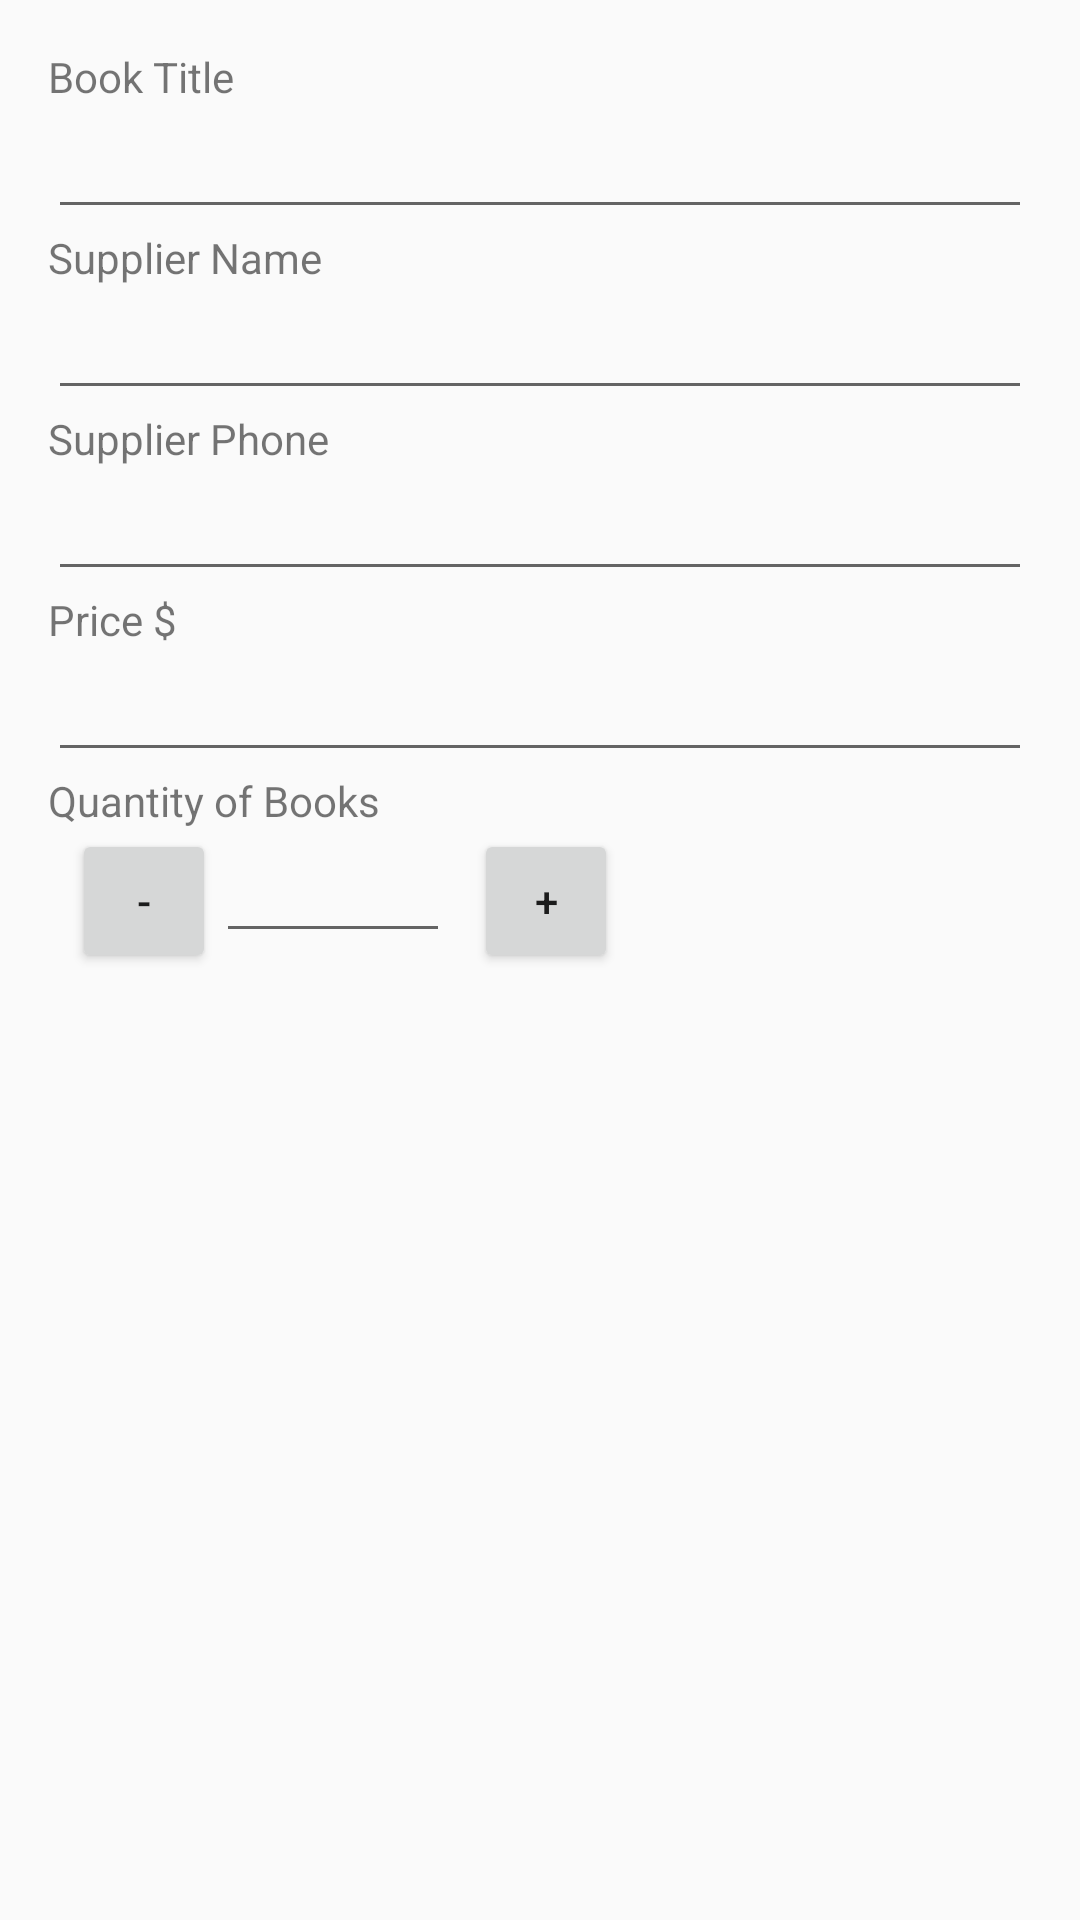

Write the Android layout XML for this screen, with the resource values it uses.
<!-- AndroidManifest.xml: application theme AppTheme -->
<!-- res/layout/activity_editor.xml -->
<ScrollView xmlns:android="http://schemas.android.com/apk/res/android"
    xmlns:tools="http://schemas.android.com/tools"
    android:layout_width="match_parent"
    android:layout_height="match_parent">

    <LinearLayout
        android:layout_width="match_parent"
        android:layout_height="match_parent"
        android:descendantFocusability="beforeDescendants"
        android:focusableInTouchMode="true"
        android:orientation="vertical"
        android:padding="16dp">

        <TextView
            android:layout_width="wrap_content"
            android:layout_height="wrap_content"
            android:text="@string/book_name" />

        <EditText
            android:id="@+id/book_name_edit"
            android:layout_width="match_parent"
            android:layout_height="wrap_content" />

        <TextView
            android:layout_width="wrap_content"
            android:layout_height="wrap_content"
            android:text="@string/supplier_name" />
        <EditText
            android:id="@+id/supplier_name_edit"
            android:layout_width="match_parent"
            android:layout_height="wrap_content" />
        <TextView
            android:layout_width="wrap_content"
            android:layout_height="wrap_content"
            android:text="@string/supplier_phone" />
        <EditText
            android:id="@+id/supplier_phone_edit"
            android:layout_width="match_parent"
            android:layout_height="wrap_content" />

        <TextView
            android:layout_width="wrap_content"
            android:layout_height="wrap_content"
            android:text="@string/price" />
        <EditText
            android:id="@+id/book_price_edit"
            android:layout_width="match_parent"
            android:layout_height="wrap_content"
            android:layout_weight="1"
            android:inputType="number"
            android:maxLength="5" />

        <TextView
            android:id="@+id/quantity_title"
            android:layout_width="wrap_content"
            android:layout_height="wrap_content"
            android:text="@string/quantity" />

        <LinearLayout
            android:layout_width="match_parent"
            android:layout_height="wrap_content"
            android:orientation="horizontal"
            android:weightSum="8">

            <Button
                android:layout_width="48dp"
                android:layout_height="48dp"
                android:layout_marginLeft="8dp"
                android:onClick="decrementQuantity"
                android:text="-" />
            <EditText
                android:id="@+id/quantity_edit"
                android:layout_width="0dp"
                android:layout_height="wrap_content"
                android:layout_weight="3"
                android:gravity="center"
                android:inputType="number"
                android:maxLength="4" />

            <Button
                android:layout_width="48dp"
                android:layout_height="48dp"
                android:layout_marginLeft="8dp"
                android:layout_marginRight="8dp"
                android:onClick="incrementQuantity"
                android:text="+" />

        </LinearLayout>

    </LinearLayout>

</ScrollView>
<!-- resources referenced by this layout -->
<resources>
  <string name="book_name">Book Title </string>
  <string name="price">Price $</string>
  <string name="quantity">Quantity of Books</string>
  <string name="supplier_name">Supplier Name</string>
  <string name="supplier_phone">Supplier Phone</string>
  <style name="AppTheme" parent="Theme.AppCompat.Light.DarkActionBar">
          
          <item name="colorPrimary">@color/colorPrimary</item>
          <item name="colorPrimaryDark">@color/colorPrimaryDark</item>
          <item name="colorAccent">@color/colorAccent</item>
      </style>
  <color name="colorPrimary">#fd5c63</color>
  <color name="colorPrimaryDark">#f94a51</color>
  <color name="colorAccent">#FF4081</color>
</resources>
